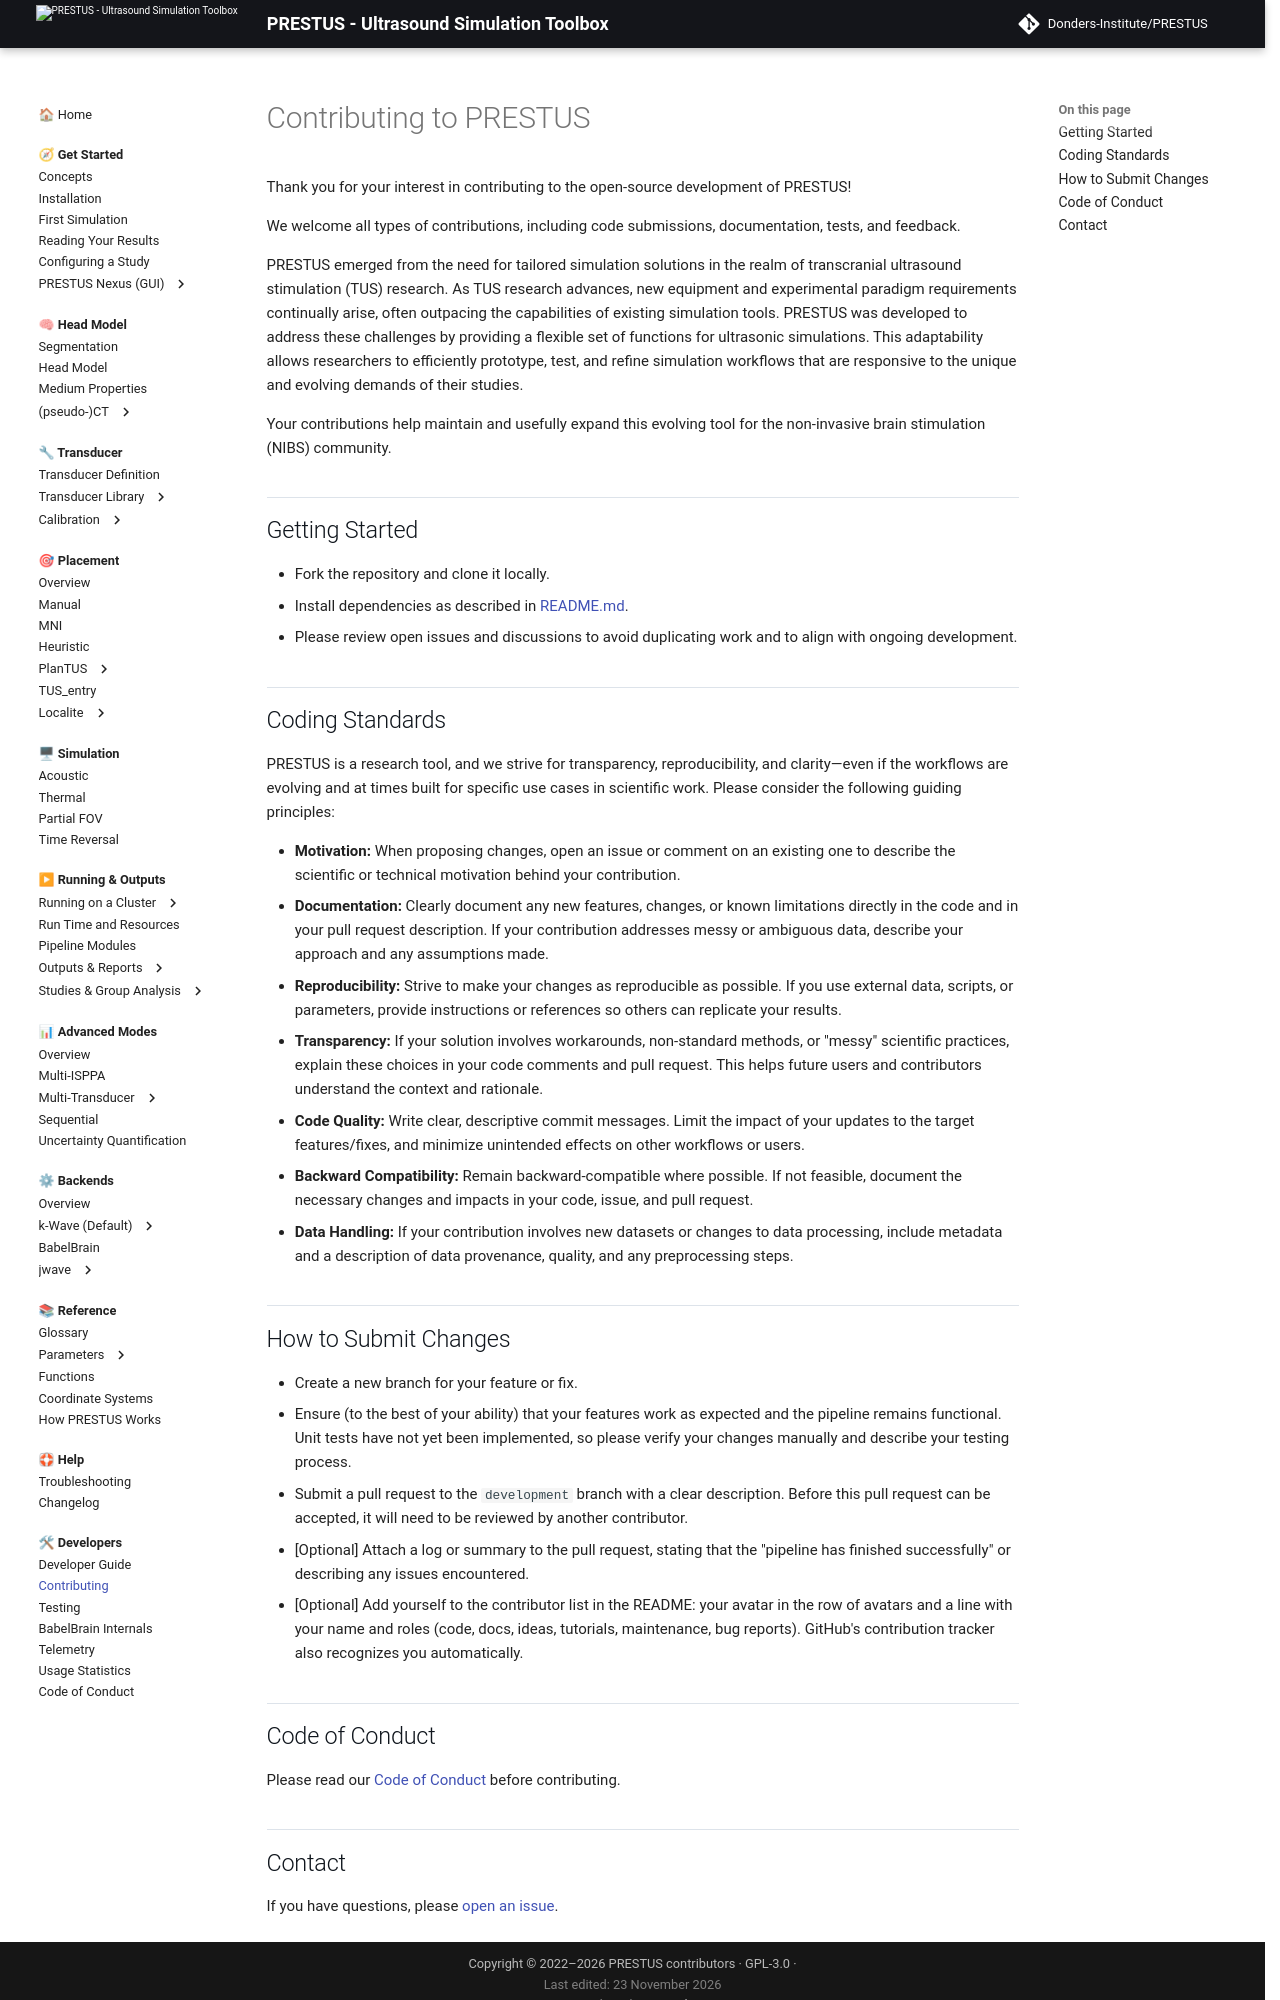

repository: Donders-Institute/PRESTUS · page: development/CONTRIBUTING/index.html · generator: mkdocs

# Contributing to PRESTUS

Thank you for your interest in contributing to the open-source development of PRESTUS!

We welcome all types of contributions, including code submissions, documentation, tests, and feedback.

PRESTUS emerged from the need for tailored simulation solutions in the realm of transcranial ultrasound stimulation (TUS) research. As TUS research advances, new equipment and experimental paradigm requirements continually arise, often outpacing the capabilities of existing simulation tools. PRESTUS was developed to address these challenges by providing a flexible set of functions for ultrasonic simulations. This adaptability allows researchers to efficiently prototype, test, and refine simulation workflows that are responsive to the unique and evolving demands of their studies.

Your contributions help maintain and usefully expand this evolving tool for the non-invasive brain stimulation (NIBS) community.

## Getting Started
- Fork the repository and clone it locally.
- Install dependencies as described in [README.md](README.md).
- Please review open issues and discussions to avoid duplicating work and to align with ongoing development.

## Coding Standards

PRESTUS is a research tool, and we strive for transparency, reproducibility, and clarity—even if the workflows are evolving and at times built for specific use cases in scientific work. Please consider the following guiding principles:

- **Motivation:** When proposing changes, open an issue or comment on an existing one to describe the scientific or technical motivation behind your contribution.
- **Documentation:** Clearly document any new features, changes, or known limitations directly in the code and in your pull request description. If your contribution addresses messy or ambiguous data, describe your approach and any assumptions made.
- **Reproducibility:** Strive to make your changes as reproducible as possible. If you use external data, scripts, or parameters, provide instructions or references so others can replicate your results.
- **Transparency:** If your solution involves workarounds, non-standard methods, or "messy" scientific practices, explain these choices in your code comments and pull request. This helps future users and contributors understand the context and rationale.
- **Code Quality:** Write clear, descriptive commit messages. Limit the impact of your updates to the target features/fixes, and minimize unintended effects on other workflows or users.
- **Backward Compatibility:** Remain backward-compatible where possible. If not feasible, document the necessary changes and impacts in your code, issue, and pull request.
- **Data Handling:** If your contribution involves new datasets or changes to data processing, include metadata and a description of data provenance, quality, and any preprocessing steps.

## How to Submit Changes
- Create a new branch for your feature or fix.
- Ensure (to the best of your ability) that your features work as expected and the pipeline remains functional. Unit tests have not yet been implemented, so please verify your changes manually and describe your testing process.
- Submit a pull request to the `development` branch with a clear description. Before this pull request can be accepted, it will need to be reviewed by another contributor.
- [Optional] Attach a log or summary to the pull request, stating that the "pipeline has finished successfully" or describing any issues encountered.
- [Optional] Add yourself to the contributor list in the readme (you will automatically be recognized by GitHub's contribution tracker). Follow [these instructions](https://allcontributors.org/docs/en/bot/usage).

## Code of Conduct
Please read our [Code of Conduct](CODE_OF_CONDUCT.md) before contributing.
